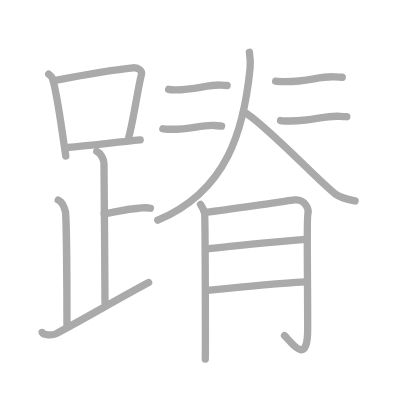
t = 0.00 s
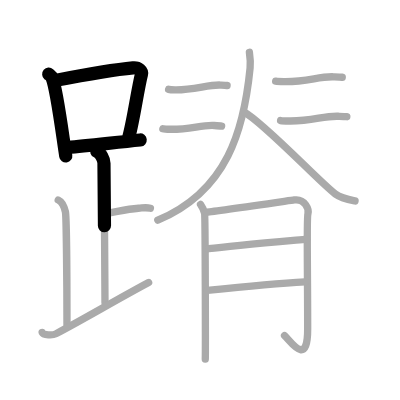
t = 3.50 s
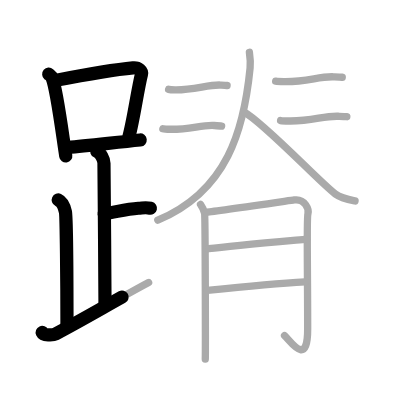
t = 6.75 s
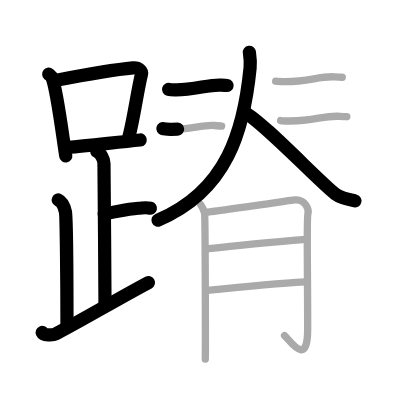
t = 10.25 s
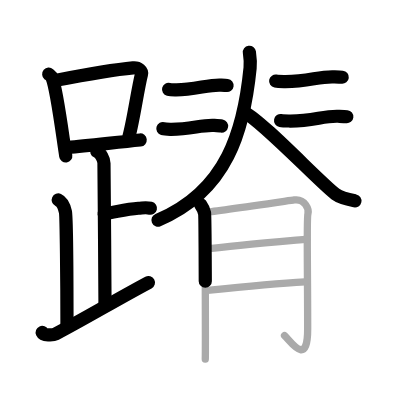
t = 13.50 s
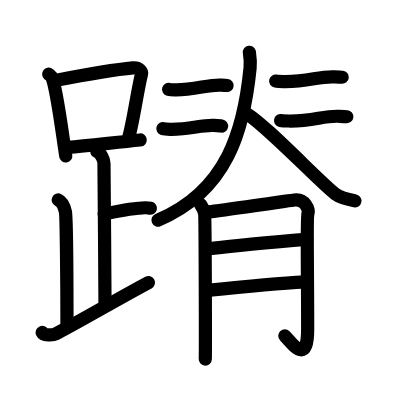
t = 17.00 s

The animated SVG that drew these frames (rendered in a browser with its animation timeline set to each time). Animation: 17 SMIL elements (animate=17); one cycle of 17.00 s.

<?xml version="1.0" standalone="no"?>
<!DOCTYPE svg PUBLIC "-//W3C//DTD SVG 1.1//EN"   "http://www.w3.org/Graphics/SVG/1.1/DTD/svg11.dtd">
<svg width="400px" height="400px"  version="1.1" xmlns="http://www.w3.org/2000/svg">
  <defs>
    <marker id="Triangle" viewBox="0 0 10 10" refX="0" refY="5" markerUnits="strokeWidth" markerWidth="3" style="stroke-opacity:0%;fill:#aaaaaa;" markerHeight="2" orient="auto">
      <path d="M 0 0 L 10 5 L 0 10 z" />
    </marker>
    
    <marker id="Arrow" viewBox="0 0 10 10" refX="5" refY="5" markerUnits="strokeWidth" markerWidth="1.8" style="stroke-opacity:0%;fill:#770000;" markerHeight="2" orient="auto">
      <path d="M 0 4 L 6 4 L 4 1 L 10 5 L 4 9 L 6 6 L 0 6 z" />
        <circle cx="5" cy="5" r="5" />
      </marker>
    
    <marker id="TriangleRed" viewBox="0 0 10 10" refX="0" refY="5" markerUnits="strokeWidth" markerWidth="3" style="stroke-opacity:0%;fill:#CC0000;" markerHeight="2" orient="auto">
      <path d="M 0 0 L 10 5 L 0 10 z" />
    </marker>
    
    <marker id="ArrowRed" viewBox="0 0 10 10" refX="5" refY="5" markerUnits="strokeWidth" markerWidth="1.8" style="stroke-opacity:0%;fill:#CC0000;" markerHeight="2" orient="auto">
      <path d="M 0 4 L 6 4 L 4 1 L 10 5 L 4 9 L 6 6 L 0 6 z" />
        <circle cx="5" cy="5" r="5" />
      </marker>
    
  </defs>
  
  <path style="fill:#ffffff; fill-opacity:100%; fill-rule:evenodd; stroke-width:0;" d="M 0 0 L 400px 0 L 400px 400px L 0 400px L 0 0" />

  <g transform="scale(3.6697247706422 3.6697247706422)">
<path style="fill:none; fill-opacity:0%; fill-rule:evenodd; stroke:#aaaaaa; stroke-opacity:100%; stroke-width: 1.5pt; stroke-linejoin:round; stroke-linecap:round;" d="M13.28 20.21c0.37 0.32 0.75 0.58 0.91 0.97c1.28 3.13 2.85 15.7 3.73 21.32"></path>
<path style="fill:none; fill-opacity:0%; fill-rule:evenodd; stroke:#aaaaaa; stroke-opacity:100%; stroke-width: 1.5pt; stroke-linejoin:round; stroke-linecap:round;" d="M15.11 21.9c8.76-1.68 16.79-3 21.13-3.41c1.58-0.15 2.54 0.89 2.31 1.77c-1.04 4.06-2.15 12.35-3.43 17"></path>
<path style="fill:none; fill-opacity:0%; fill-rule:evenodd; stroke:#aaaaaa; stroke-opacity:100%; stroke-width: 1.5pt; stroke-linejoin:round; stroke-linecap:round;" d="M18.56 40.19c5.09-0.46 12.65-1.34 19.64-2.05"></path>
<path style="fill:none; fill-opacity:0%; fill-rule:evenodd; stroke:#aaaaaa; stroke-opacity:100%; stroke-width: 1.5pt; stroke-linejoin:round; stroke-linecap:round;" d="M26.37 41.24c1.09 0.5 1.96 2.23 1.96 3.25c0 5.51 0.28 28.01 0.28 38"></path>
<path style="fill:none; fill-opacity:0%; fill-rule:evenodd; stroke:#aaaaaa; stroke-opacity:100%; stroke-width: 1.5pt; stroke-linejoin:round; stroke-linecap:round;" d="M28.38 58.24c3.37-0.49 5.87-1.24 9.35-1.5c1.74-0.13 2.18-0.25 3.26 0"></path>
<path style="fill:none; fill-opacity:0%; fill-rule:evenodd; stroke:#aaaaaa; stroke-opacity:100%; stroke-width: 1.5pt; stroke-linejoin:round; stroke-linecap:round;" d="M15.87 54.49c1.09 0.5 1.74 2.25 1.96 3.25c0.22 1 0.42 19.01 0.42 30.76"></path>
<path style="fill:none; fill-opacity:0%; fill-rule:evenodd; stroke:#aaaaaa; stroke-opacity:100%; stroke-width: 1.5pt; stroke-linejoin:round; stroke-linecap:round;" d="M11.5 90.6c0.34 0.77 2.87 0.82 3.7 0.38c8.21-4.32 16.24-9.15 25.3-13.99"></path>
<path style="fill:none; fill-opacity:0%; fill-rule:evenodd; stroke:#aaaaaa; stroke-opacity:100%; stroke-width: 1.5pt; stroke-linejoin:round; stroke-linecap:round;" d="M67.96 14.25c0.17 1.17 0.34 2.73 0.19 4.28C66.5 35.25 62 52 43 60"></path>
<path style="fill:none; fill-opacity:0%; fill-rule:evenodd; stroke:#aaaaaa; stroke-opacity:100%; stroke-width: 1.5pt; stroke-linejoin:round; stroke-linecap:round;" d="M66.5 30.5c5.5 3 20.52 19.07 24.88 22.35c1.48 1.11 3.88 1.59 5.37 1.9"></path>
<path style="fill:none; fill-opacity:0%; fill-rule:evenodd; stroke:#aaaaaa; stroke-opacity:100%; stroke-width: 1.5pt; stroke-linejoin:round; stroke-linecap:round;" d="M45.94 24.35c0.52 0.13 1.48 0.12 2.01 0.13c4.97 0.02 8.87-1.44 12.1-1.3c0.87 0.04 1.4 0.06 1.83 0.12"></path>
<path style="fill:none; fill-opacity:0%; fill-rule:evenodd; stroke:#aaaaaa; stroke-opacity:100%; stroke-width: 1.5pt; stroke-linejoin:round; stroke-linecap:round;" d="M44.38 35.06c0.58 0.17 1.63 0.16 2.21 0.17c5.45 0.03 8.24-1.24 11.79-1.04c0.96 0.05 1.54 0.08 2.01 0.16"></path>
<path style="fill:none; fill-opacity:0%; fill-rule:evenodd; stroke:#aaaaaa; stroke-opacity:100%; stroke-width: 1.5pt; stroke-linejoin:round; stroke-linecap:round;" d="M75.12 22.1c0.67 0.13 1.91 0.12 2.58 0.13c6.37 0.02 9.05-1.44 13.2-1.3c1.12 0.04 1.79 0.06 2.36 0.12"></path>
<path style="fill:none; fill-opacity:0%; fill-rule:evenodd; stroke:#aaaaaa; stroke-opacity:100%; stroke-width: 1.5pt; stroke-linejoin:round; stroke-linecap:round;" d="M76.46 32.85c0.67 0.13 1.9 0.12 2.58 0.13c6.37 0.02 8.97-1.44 13.12-1.3c1.12 0.04 1.8 0.06 2.35 0.12"></path>
<path style="fill:none; fill-opacity:0%; fill-rule:evenodd; stroke:#aaaaaa; stroke-opacity:100%; stroke-width: 1.5pt; stroke-linejoin:round; stroke-linecap:round;" d="M54.64 55.7c0.56 0.8 0.93 1.61 1.11 2.41c0.19 0.8 0.26 37.93 0.19 39.74"></path>
<path style="fill:none; fill-opacity:0%; fill-rule:evenodd; stroke:#aaaaaa; stroke-opacity:100%; stroke-width: 1.5pt; stroke-linejoin:round; stroke-linecap:round;" d="M56.37 57.81c2.22-0.2 22.17-3.09 23.82-3.32c2.97-0.4 4.08 2.61 3.71 3.82c-0.36 1.16-0.06 15.06-0.06 31.33c0 10.44-4.45 3.61-6.3 1.81"></path>
<path style="fill:none; fill-opacity:0%; fill-rule:evenodd; stroke:#aaaaaa; stroke-opacity:100%; stroke-width: 1.5pt; stroke-linejoin:round; stroke-linecap:round;" d="M56.87 67.77c6.02-0.77 20.06-2.01 26.73-2.62"></path>
<path style="fill:none; fill-opacity:0%; fill-rule:evenodd; stroke:#aaaaaa; stroke-opacity:100%; stroke-width: 1.5pt; stroke-linejoin:round; stroke-linecap:round;" d="M56.5 79.14c5.93-0.6 19.79-1.91 26.65-2.31"></path>

<path style="fill:none; fill-opacity:0%; fill-rule:evenodd; stroke:#000000; stroke-opacity:100%; stroke-width: 2.7pt; stroke-linejoin:round; stroke-linecap:round;" d="M13.28 20.21c0.37 0.32 0.75 0.58 0.91 0.97c1.28 3.13 2.85 15.7 3.73 21.32" pathLength="100" stroke-dashoffset="100" stroke-dasharray="100 105"><animate id="dashAnim1" attributeName="stroke-dashoffset" from="100" to="0" dur="1s" calcMode="linear" fill="freeze"/></path>
<path style="fill:none; fill-opacity:0%; fill-rule:evenodd; stroke:#000000; stroke-opacity:100%; stroke-width: 2.7pt; stroke-linejoin:round; stroke-linecap:round;" d="M15.11 21.9c8.76-1.68 16.79-3 21.13-3.41c1.58-0.15 2.54 0.89 2.31 1.77c-1.04 4.06-2.15 12.35-3.43 17" pathLength="100" stroke-dashoffset="100" stroke-dasharray="100 105"><animate id="dashAnim2" attributeName="stroke-dashoffset" from="100" to="0" dur="1s" calcMode="linear" begin="dashAnim1.end" fill="freeze"/></path>
<path style="fill:none; fill-opacity:0%; fill-rule:evenodd; stroke:#000000; stroke-opacity:100%; stroke-width: 2.7pt; stroke-linejoin:round; stroke-linecap:round;" d="M18.56 40.19c5.09-0.46 12.65-1.34 19.64-2.05" pathLength="100" stroke-dashoffset="100" stroke-dasharray="100 105"><animate id="dashAnim3" attributeName="stroke-dashoffset" from="100" to="0" dur="1s" calcMode="linear" begin="dashAnim2.end" fill="freeze"/></path>
<path style="fill:none; fill-opacity:0%; fill-rule:evenodd; stroke:#000000; stroke-opacity:100%; stroke-width: 2.7pt; stroke-linejoin:round; stroke-linecap:round;" d="M26.37 41.24c1.09 0.5 1.96 2.23 1.96 3.25c0 5.51 0.28 28.01 0.28 38" pathLength="100" stroke-dashoffset="100" stroke-dasharray="100 105"><animate id="dashAnim4" attributeName="stroke-dashoffset" from="100" to="0" dur="1s" calcMode="linear" begin="dashAnim3.end" fill="freeze"/></path>
<path style="fill:none; fill-opacity:0%; fill-rule:evenodd; stroke:#000000; stroke-opacity:100%; stroke-width: 2.7pt; stroke-linejoin:round; stroke-linecap:round;" d="M28.38 58.24c3.37-0.49 5.87-1.24 9.35-1.5c1.74-0.13 2.18-0.25 3.26 0" pathLength="100" stroke-dashoffset="100" stroke-dasharray="100 105"><animate id="dashAnim5" attributeName="stroke-dashoffset" from="100" to="0" dur="1s" calcMode="linear" begin="dashAnim4.end" fill="freeze"/></path>
<path style="fill:none; fill-opacity:0%; fill-rule:evenodd; stroke:#000000; stroke-opacity:100%; stroke-width: 2.7pt; stroke-linejoin:round; stroke-linecap:round;" d="M15.87 54.49c1.09 0.5 1.74 2.25 1.96 3.25c0.22 1 0.42 19.01 0.42 30.76" pathLength="100" stroke-dashoffset="100" stroke-dasharray="100 105"><animate id="dashAnim6" attributeName="stroke-dashoffset" from="100" to="0" dur="1s" calcMode="linear" begin="dashAnim5.end" fill="freeze"/></path>
<path style="fill:none; fill-opacity:0%; fill-rule:evenodd; stroke:#000000; stroke-opacity:100%; stroke-width: 2.7pt; stroke-linejoin:round; stroke-linecap:round;" d="M11.5 90.6c0.34 0.77 2.87 0.82 3.7 0.38c8.21-4.32 16.24-9.15 25.3-13.99" pathLength="100" stroke-dashoffset="100" stroke-dasharray="100 105"><animate id="dashAnim7" attributeName="stroke-dashoffset" from="100" to="0" dur="1s" calcMode="linear" begin="dashAnim6.end" fill="freeze"/></path>
<path style="fill:none; fill-opacity:0%; fill-rule:evenodd; stroke:#000000; stroke-opacity:100%; stroke-width: 2.7pt; stroke-linejoin:round; stroke-linecap:round;" d="M67.96 14.25c0.17 1.17 0.34 2.73 0.19 4.28C66.5 35.25 62 52 43 60" pathLength="100" stroke-dashoffset="100" stroke-dasharray="100 105"><animate id="dashAnim8" attributeName="stroke-dashoffset" from="100" to="0" dur="1s" calcMode="linear" begin="dashAnim7.end" fill="freeze"/></path>
<path style="fill:none; fill-opacity:0%; fill-rule:evenodd; stroke:#000000; stroke-opacity:100%; stroke-width: 2.7pt; stroke-linejoin:round; stroke-linecap:round;" d="M66.5 30.5c5.5 3 20.52 19.07 24.88 22.35c1.48 1.11 3.88 1.59 5.37 1.9" pathLength="100" stroke-dashoffset="100" stroke-dasharray="100 105"><animate id="dashAnim9" attributeName="stroke-dashoffset" from="100" to="0" dur="1s" calcMode="linear" begin="dashAnim8.end" fill="freeze"/></path>
<path style="fill:none; fill-opacity:0%; fill-rule:evenodd; stroke:#000000; stroke-opacity:100%; stroke-width: 2.7pt; stroke-linejoin:round; stroke-linecap:round;" d="M45.94 24.35c0.52 0.13 1.48 0.12 2.01 0.13c4.97 0.02 8.87-1.44 12.1-1.3c0.87 0.04 1.4 0.06 1.83 0.12" pathLength="100" stroke-dashoffset="100" stroke-dasharray="100 105"><animate id="dashAnim10" attributeName="stroke-dashoffset" from="100" to="0" dur="1s" calcMode="linear" begin="dashAnim9.end" fill="freeze"/></path>
<path style="fill:none; fill-opacity:0%; fill-rule:evenodd; stroke:#000000; stroke-opacity:100%; stroke-width: 2.7pt; stroke-linejoin:round; stroke-linecap:round;" d="M44.38 35.06c0.58 0.17 1.63 0.16 2.21 0.17c5.45 0.03 8.24-1.24 11.79-1.04c0.96 0.05 1.54 0.08 2.01 0.16" pathLength="100" stroke-dashoffset="100" stroke-dasharray="100 105"><animate id="dashAnim11" attributeName="stroke-dashoffset" from="100" to="0" dur="1s" calcMode="linear" begin="dashAnim10.end" fill="freeze"/></path>
<path style="fill:none; fill-opacity:0%; fill-rule:evenodd; stroke:#000000; stroke-opacity:100%; stroke-width: 2.7pt; stroke-linejoin:round; stroke-linecap:round;" d="M75.12 22.1c0.67 0.13 1.91 0.12 2.58 0.13c6.37 0.02 9.05-1.44 13.2-1.3c1.12 0.04 1.79 0.06 2.36 0.12" pathLength="100" stroke-dashoffset="100" stroke-dasharray="100 105"><animate id="dashAnim12" attributeName="stroke-dashoffset" from="100" to="0" dur="1s" calcMode="linear" begin="dashAnim11.end" fill="freeze"/></path>
<path style="fill:none; fill-opacity:0%; fill-rule:evenodd; stroke:#000000; stroke-opacity:100%; stroke-width: 2.7pt; stroke-linejoin:round; stroke-linecap:round;" d="M76.46 32.85c0.67 0.13 1.9 0.12 2.58 0.13c6.37 0.02 8.97-1.44 13.12-1.3c1.12 0.04 1.8 0.06 2.35 0.12" pathLength="100" stroke-dashoffset="100" stroke-dasharray="100 105"><animate id="dashAnim13" attributeName="stroke-dashoffset" from="100" to="0" dur="1s" calcMode="linear" begin="dashAnim12.end" fill="freeze"/></path>
<path style="fill:none; fill-opacity:0%; fill-rule:evenodd; stroke:#000000; stroke-opacity:100%; stroke-width: 2.7pt; stroke-linejoin:round; stroke-linecap:round;" d="M54.64 55.7c0.56 0.8 0.93 1.61 1.11 2.41c0.19 0.8 0.26 37.93 0.19 39.74" pathLength="100" stroke-dashoffset="100" stroke-dasharray="100 105"><animate id="dashAnim14" attributeName="stroke-dashoffset" from="100" to="0" dur="1s" calcMode="linear" begin="dashAnim13.end" fill="freeze"/></path>
<path style="fill:none; fill-opacity:0%; fill-rule:evenodd; stroke:#000000; stroke-opacity:100%; stroke-width: 2.7pt; stroke-linejoin:round; stroke-linecap:round;" d="M56.37 57.81c2.22-0.2 22.17-3.09 23.82-3.32c2.97-0.4 4.08 2.61 3.71 3.82c-0.36 1.16-0.06 15.06-0.06 31.33c0 10.44-4.45 3.61-6.3 1.81" pathLength="100" stroke-dashoffset="100" stroke-dasharray="100 105"><animate id="dashAnim15" attributeName="stroke-dashoffset" from="100" to="0" dur="1s" calcMode="linear" begin="dashAnim14.end" fill="freeze"/></path>
<path style="fill:none; fill-opacity:0%; fill-rule:evenodd; stroke:#000000; stroke-opacity:100%; stroke-width: 2.7pt; stroke-linejoin:round; stroke-linecap:round;" d="M56.87 67.77c6.02-0.77 20.06-2.01 26.73-2.62" pathLength="100" stroke-dashoffset="100" stroke-dasharray="100 105"><animate id="dashAnim16" attributeName="stroke-dashoffset" from="100" to="0" dur="1s" calcMode="linear" begin="dashAnim15.end" fill="freeze"/></path>
<path style="fill:none; fill-opacity:0%; fill-rule:evenodd; stroke:#000000; stroke-opacity:100%; stroke-width: 2.7pt; stroke-linejoin:round; stroke-linecap:round;" d="M56.5 79.14c5.93-0.6 19.79-1.91 26.65-2.31" pathLength="100" stroke-dashoffset="100" stroke-dasharray="100 105"><animate id="dashAnim17" attributeName="stroke-dashoffset" from="100" to="0" dur="1s" calcMode="linear" begin="dashAnim16.end" fill="freeze"/></path>

</g>

</svg>  
          
